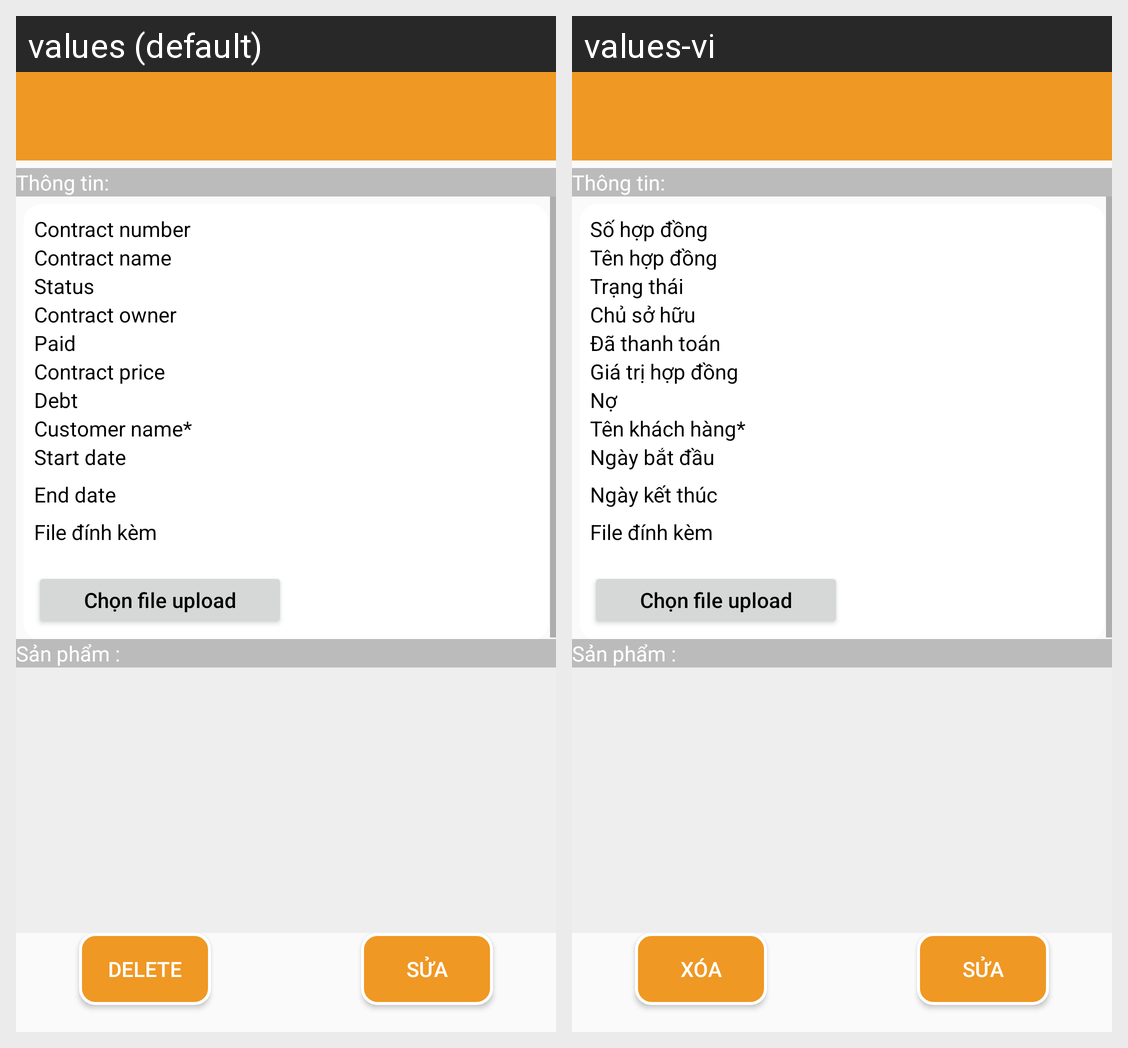

For this localized Android screen grid, give each drawn string resource with its value in every locale shown.
Android screen res/layout/activity_detail_contract.xml rendered under 2 locales, left to right: values (default), values-vi. Device: Nexus 5 (rendered at 1080×1920; each locale shown at half size, 540×960, under a caption strip naming it); theme AppTheme.
Strings drawn on this screen, with the default value and each locale's value (text and hints the layout hard-codes, and strings that could not be matched under every locale, appear in the picture but are not listed):

contract_number
  values: Contract number
  values-vi: Số hợp đồng

contract_name
  values: Contract name
  values-vi: Tên hợp đồng

contract_status
  values: Status
  values-vi: Trạng thái

contract_owner
  values: Contract owner
  values-vi: Chủ sở hữu

contract_paid
  values: Paid
  values-vi: Đã thanh toán

contract_price
  values: Contract price
  values-vi: Giá trị hợp đồng

debt
  values: Debt
  values-vi: Nợ

customer_name
  values: Customer name*
  values-vi: Tên khách hàng*

contract_start_date
  values: Start date
  values-vi: Ngày bắt đầu

contract_end_date
  values: End date
  values-vi: Ngày kết thúc

delete
  values: Delete
  values-vi: Xóa
